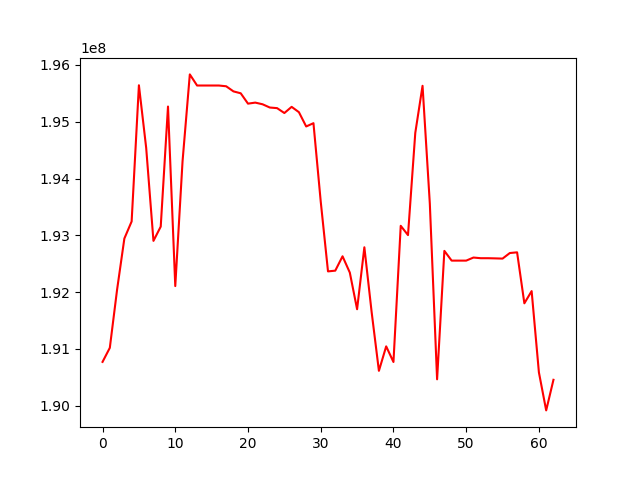

Source data for this figure (header and first rows):
, 0
0, 190770032
1, 191017679
2, 192043150
3, 192942963
4, 193243618
5, 195642238
6, 194539509
7, 192901481
8, 193152950
9, 195267577
10, 192105391
11, 194303457
12, 195833551
13, 195637718
14, 195637718
15, 195637718
16, 195637718
17, 195624387
18, 195534447
19, 195500821
20, 195318496
21, 195336713
22, 195307465
23, 195250090
24, 195239409
25, 195153195
26, 195262050
27, 195168270
28, 194916603
29, 194974235
30, 193594489
31, 192364043
32, 192376977
33, 192629981
34, 192342827
35, 191697554
36, 192788566
37, 191647341
38, 190612478
39, 191043589
40, 190768153
41, 193166895
42, 193003147
43, 194802207
44, 195632624
45, 193559400
46, 190463115
47, 192725170
48, 192553735
49, 192553735
50, 192553735
51, 192607762
52, 192596188
53, 192596188
54, 192593127
55, 192589288
56, 192687272
57, 192699637
58, 191801693
59, 192016934
... 3 more rows
